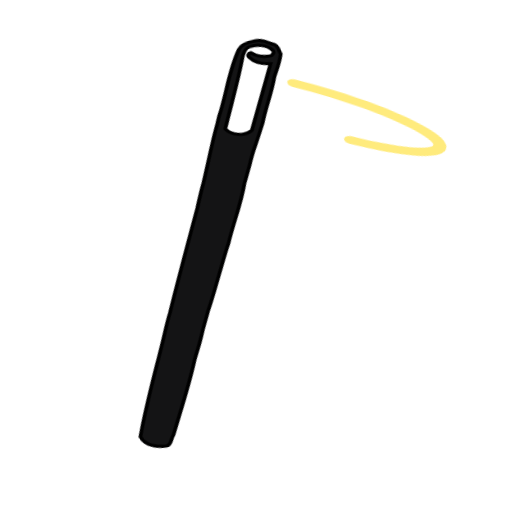
t = 0.00 s
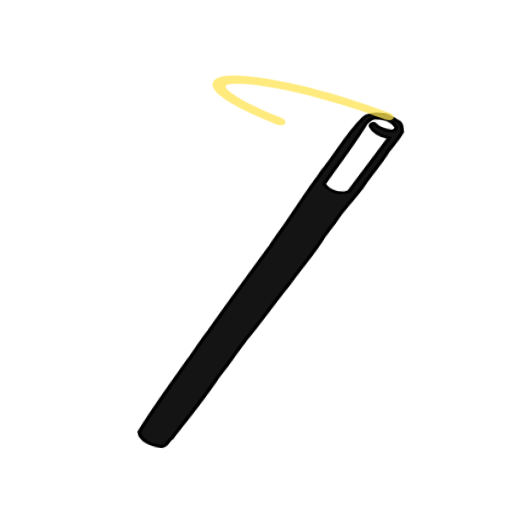
t = 0.34 s
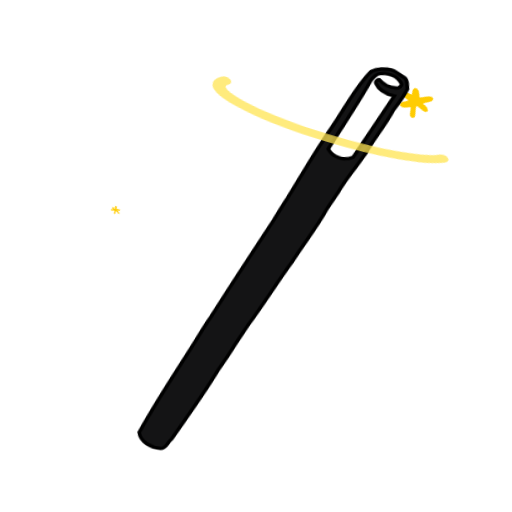
t = 0.66 s
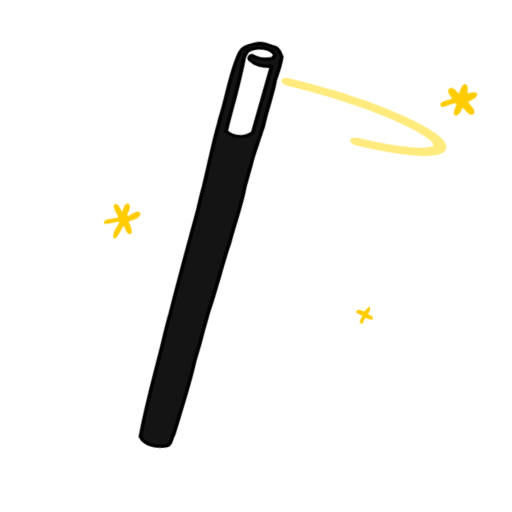
t = 1.02 s
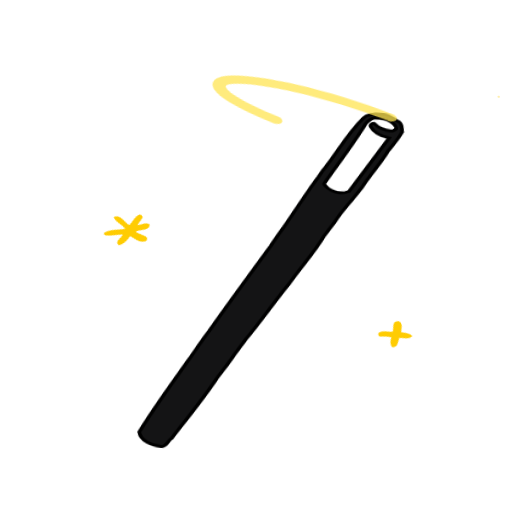
t = 1.34 s
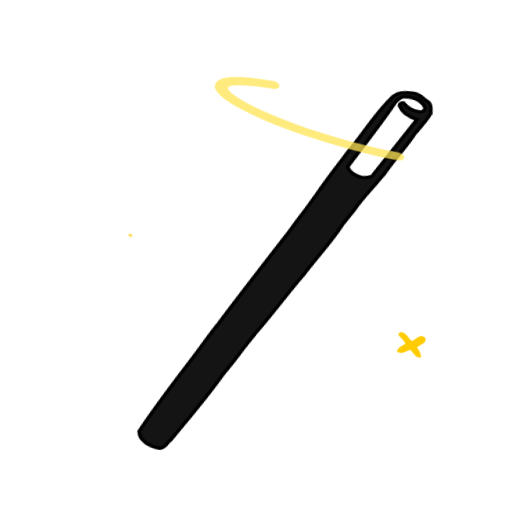
t = 1.58 s

The animated SVG that drew these frames (rendered in a browser with its animation timeline set to each time). Animation: 20 CSS @keyframes rules; one cycle of 2.00 s, repeats indefinitely.

<svg xmlns="http://www.w3.org/2000/svg" shape-rendering="geometricPrecision" text-rendering="geometricPrecision" width="100%" height="100%" viewBox="280 200 250 250"><style>@keyframes wanding-g2_to__to{0%{transform:translate(45.617px,35.245611px);animation-timing-function:cubic-bezier(.42,0,.58,1)}to{transform:translate(69.561303px,35.245611px)}}@keyframes wanding-g2_ts__ts{0%{transform:scale(.8,.8);animation-timing-function:cubic-bezier(.42,0,.58,1)}to{transform:scale(1.2,1.2)}}@keyframes wanding-path1_c_o{0%,16.5%,65.5%,to{opacity:0}27.5%,53.5%{opacity:1}}@keyframes wanding-path2_c_o{0%,32%,81%,to{opacity:0}43%,69%{opacity:1}}@keyframes wanding-star_tr__tr{0%,8.5%{transform:translate(83.499401px,107.775513px) rotate(0deg)}92.5%,to{transform:translate(83.499401px,107.775513px) rotate(360deg)}}@keyframes wanding-star_ts__ts{0%,41%,99.5%,to{transform:scale(0,0)}55.5%,88%{transform:scale(1,1)}}@keyframes wanding-star2_tr__tr{0%{transform:translate(29.977854px,-10.265272px) rotate(0deg)}to{transform:translate(29.977854px,-10.265272px) rotate(360deg)}}@keyframes wanding-star2_ts__ts{0%,60%,to{transform:scale(0,0)}15%,43.5%{transform:scale(1,1)}}@keyframes wanding-path5_c_o{0%,21%,70%,to{opacity:0}32%,58%{opacity:1}}@keyframes wanding-star3_tr__tr{0%{transform:translate(108.943573px,40.321768px) rotate(0deg)}to{transform:translate(108.943573px,40.321768px) rotate(360deg)}}@keyframes wanding-star3_ts__ts{0%,18.5%,67.5%,to{transform:scale(0,0)}29.5%,56.5%{transform:scale(1,1)}}@keyframes wanding-path7_c_o{0%,25.5%,74.5%,to{opacity:0}36.5%,62.5%{opacity:1}}@keyframes wanding-star4_tr__tr{0%{transform:translate(17.944385px,78.248875px) rotate(0deg)}to{transform:translate(17.944385px,78.248875px) rotate(360deg)}}@keyframes wanding-star4_ts__ts{0%,29.5%,80%,to{transform:scale(0,0)}42%,67.5%{transform:scale(1,1)}}@keyframes wanding-wand_tr__tr{0%,50%{transform:translate(21.652274px,130.334346px) rotate(-11.368462deg);animation-timing-function:cubic-bezier(.42,0,.58,1)}25%,75%{transform:translate(21.652274px,130.334346px) rotate(10.778259deg);animation-timing-function:cubic-bezier(.42,0,.58,1)}to{transform:translate(21.652274px,130.334346px) rotate(-11.368462deg)}}@keyframes wanding-wand_ts__ts{0%,50%,to{transform:scale(1,1)}12.5%,62.5%{transform:scale(1,.89348);animation-timing-function:cubic-bezier(.305,0,1,1)}25%,75%{transform:scale(1,1);animation-timing-function:cubic-bezier(.305,0,1,1)}36%,86%{transform:scale(1,1.064975)}}@keyframes wanding-spiral_s_do{0%{stroke-dashoffset:-229.1}to{stroke-dashoffset:230}}@keyframes wanding-spin_to__to{0%,50%{transform:translate(60.674093px,27.78164px);animation-timing-function:cubic-bezier(.42,0,.58,1)}25%,75%{transform:translate(64.435317px,30.684733px);animation-timing-function:cubic-bezier(.42,0,.58,1)}to{transform:translate(60.674093px,27.78164px)}}@keyframes wanding-spin_s_do{0%{stroke-dashoffset:55}to{stroke-dashoffset:-104}}@keyframes wanding-circle_s_do{0%{stroke-dashoffset:29}25%{stroke-dashoffset:16}36%{stroke-dashoffset:9}to{stroke-dashoffset:-31}}#wanding-g2_to{animation:wanding-g2_to__to 2000ms linear infinite normal forwards}#wanding-g2_ts{animation:wanding-g2_ts__ts 2000ms linear infinite normal forwards}#wanding-star_tr{animation:wanding-star_tr__tr 2000ms linear infinite normal forwards}#wanding-star_ts{animation:wanding-star_ts__ts 2000ms linear infinite normal forwards}#wanding-star2_tr{animation:wanding-star2_tr__tr 2000ms linear infinite normal forwards}#wanding-star2_ts{animation:wanding-star2_ts__ts 2000ms linear infinite normal forwards}#wanding-star3_tr{animation:wanding-star3_tr__tr 2000ms linear infinite normal forwards}#wanding-star3_ts{animation:wanding-star3_ts__ts 2000ms linear infinite normal forwards}#wanding-star4_tr{animation:wanding-star4_tr__tr 2000ms linear infinite normal forwards}#wanding-star4_ts{animation:wanding-star4_ts__ts 2000ms linear infinite normal forwards}#wanding-wand_tr{animation:wanding-wand_tr__tr 2000ms linear infinite normal forwards}#wanding-wand_ts{animation:wanding-wand_ts__ts 2000ms linear infinite normal forwards}#wanding-spin_to{animation:wanding-spin_to__to 2000ms linear infinite normal forwards}#wanding-spin{animation:wanding-spin_s_do 2000ms linear infinite normal forwards}</style><g id="wanding-g1" transform="matrix(1.79583 0 0 1.55111 317.694 208.318)"><g id="wanding-g2_to" transform="translate(45.617 35.246)"><g id="wanding-g2_ts" transform="scale(.8)"><g id="wanding-g2" transform="translate(-63.444 -49.5)"><g id="wanding-star_tr" transform="translate(83.5 107.776)"><g id="wanding-star_ts" transform="scale(0)"><g id="wanding-star" transform="translate(-83.5 -107.776)"><path id="wanding-path3" fill="#FFCC02" stroke="none" stroke-width="1" transform="translate(26.125 4.982)" d="M58.008 99.124c.31-.407 1.032-.235 1.14.308.222 1.159-.66 2.075-.882 3.155.833.648 2.963.604 2.363 2.219-.928 1.055-2.2.065-3.172-.337-.52.839-.942 1.87-1.902 2.219-.846-.955.224-2.226.498-3.227-.797-.594-2.37-1.068-1.974-2.439.994-.316 1.952.107 2.778.673.618-.723.799-1.7 1.15-2.57Z"/></g></g></g><g id="wanding-star2_tr" transform="translate(29.978 -10.265)"><g id="wanding-star2_ts" transform="scale(0)"><g id="wanding-star2" transform="translate(-29.978 10.265)"><path id="wanding-path4" fill="#FFCC02" stroke="none" stroke-width="1" transform="translate(-28.737 -19.927)" d="M58.696 4.596c1.96-.135 1.318 2.887 1.199 4.234 1.132.43 2.835-.516 3.415 1.03-.798 1.028-2.242.788-3.35.948-.295 1.108-.083 2.29-.395 3.395a.693.693 0 0 1-1.263.2c-.71-.964-.16-2.247-.404-3.343-.808-.986-3.328.062-3.779-1.462 1.071-1.123 2.652-.713 3.986-.84.307-1.316-.403-3.241.591-4.162Z"/></g></g></g><g id="wanding-star3_tr" transform="translate(108.944 40.322)"><g id="wanding-star3_ts" transform="scale(0)"><g id="wanding-star3" transform="translate(-108.944 -40.322)"><path id="wanding-path6" fill="#FFCC02" stroke="none" stroke-width="1" transform="translate(20.9 2.49)" d="M88.343 32.883c1.871-.125-.036 3.06.36 3.806 1.199-.232 2.23-.997 3.381-1.377.658-.277 1.054.675.682 1.188-.738.937-1.997.904-2.893 1.584.451.964 1.615 1.758 1.046 3-1.087 1.068-1.972-.794-2.837-1.331-.29 1.047-.374 2.281-1.214 3.028-1.375.066-.943-1.946-1.108-2.905-.825.23-1.743.869-2.544.232-.309-1.47 1.36-2.13 2.291-2.765-.515-1.22-2.146-2.083-1.908-3.514 1.225-1.589 2.273 1.023 3.368 1.507.191-.957.496-1.986 1.376-2.453Z"/></g></g></g><g id="wanding-star4_tr" transform="translate(17.944 78.249)"><g id="wanding-star4_ts" transform="scale(0)"><g id="wanding-star4" transform="translate(-17.944 -78.249)"><path id="wanding-path8" fill="#FFCC02" stroke="none" stroke-width="1" transform="translate(-7.837 2.49)" d="M27.127 70.344c.247-.288.839-.135.784.311.127 1.772-1.006 3.216-1.48 4.83 1.445-.09 2.777-1.153 4.227-.847.142 2.014-3.024 1.479-3.778 2.321.466 1.183 1.526 2.332 1.402 3.632-1.178 1.177-1.717-1.238-2.425-1.952-.384.916-.185 2.429-1.351 2.68-1.47-.932.054-2.624-.039-3.948-1.178.174-2.631 2.725-3.566.898.228-1.619 1.963-2.077 3.143-2.676-.605-1.108-1.237-2.354-1.014-3.691 1.4-.743 1.567 1.492 2.267 2.282.682-1.235.962-2.75 1.83-3.84Z"/></g></g></g></g></g></g><g id="wanding-wand_tr" transform="rotate(-11.368 665.54 -43.6)"><g id="wanding-wand_ts"><g id="wanding-wand" transform="translate(-23.399 -130.822)"><path id="wanding-square" fill="#fff" stroke="none" stroke-width="1" transform="matrix(.17874 -.00033 .00044 .23758 60.156 20.838)" d="M48.43 2.883c12.768-42.201 57.997-8.535 58.356-2.9L40.999 105.609l-51.187-15.842L48.43 2.883Z"/><path id="wanding-path9" fill="#141415" fill-rule="evenodd" stroke="#000" stroke-width="1" d="M59.58 36.89c3.289-6.336 5.37-13.445 9.326-19.376 1.189-1.799 3.41-1.865 5.256-1.814 1.697-.066 2.94 1.324 4.39 2.03 1.181.678.963 2.184 1.27 3.36-.762 2.43-2.016 4.64-3.163 6.878-1.636 4.688-4.234 8.911-5.956 13.534l-.98 1.922c-1.8 3.725-3.583 6.468-5.097 10.357l-2.545 5.44c-2.094 5.904-5.273 11.356-7.758 17.128-2.33 4.33-7.313 15.627-9.699 19.932-1.282 2.89-2.124 4.438-3.568 7.862-1.388 3.29-2.556 5.276-3.294 7.085-3.021 7.407-6.683 14.479-10.127 21.639-.98.935-1.052 3.018-2.6 3.095-2.56-.078-5.718-1.271-6.351-4.27 3.281-9.03 7.293-17.744 11.116-26.516 1.5-3.35 2.79-6.842 4.429-10.138C38.197 85.828 48 64.218 48 64.218s2.085-5.031 2.994-6.979c1.5-3.5 4.518-11.06 5.93-14.28.552-1.257 1.1-2.508 1.663-3.739l.993-2.33Zm.81 4.385c3.08-7.243 6.545-14.347 9.284-21.804l.004-.008c.52-.955 1.127-2.068 2.239-2.254 2.182-.395 4.754.184 5.998 2.31.414.633-.184 1.25-.66 1.567-1.916.152-3.921-.56-5.308-1.995-.609-.078-1.196.762-.742 1.318 1.06 2.013 3.29 2.847 5.278 3.164A8115.793 8115.793 0 0 1 67.4 43.094c-2.272 1.461-5.604.547-7.01-1.819Z" clip-rule="evenodd"/></g></g></g><g id="wanding-spin_to" transform="translate(60.674 27.782)"><path id="wanding-spin" fill="#510B13" fill-opacity="0" stroke="rgba(255,228,82,.75)" stroke-dasharray="40" stroke-dashoffset="55" stroke-linecap="round" stroke-linejoin="round" stroke-width="2" transform="matrix(1.73309 .61056 .39812 -1.13006 -3.008 1.577)" d="M-13.177 2.168c0-2.84 8.116-5.144 18.127-5.144 10.012 0 18.127 2.303 18.127 5.144S14.962 7.312 4.95 7.312c-10.01 0-18.127-2.303-18.127-5.144Z"/></g></g></svg>
